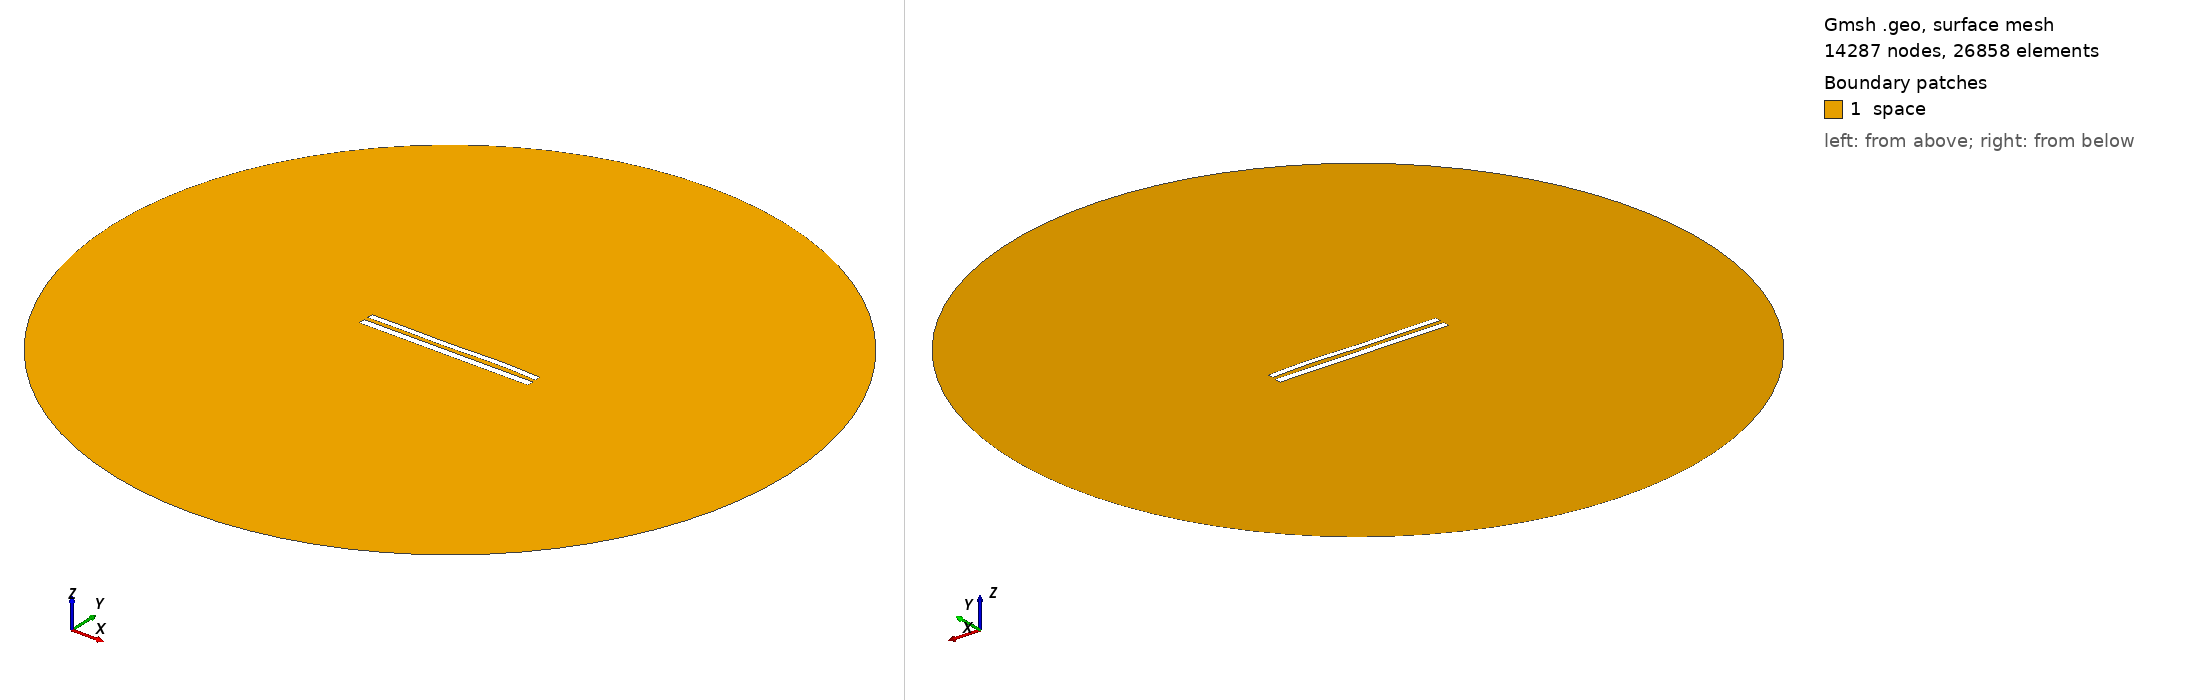

Gmsh geometry script, surface-meshed: 14287 nodes, 26858 surface elements. Boundary patches (legend numbers): 1 space. Left view from above one corner, right view from below the opposite corner. Legend entries are the model's physical surfaces. The drawing asked Gmsh for element sizes between 1% and 20% of the model's largest extent; the script's own settings can give other sizes.

=== 9330.geo (drawn) ===
//---------------------------------------
// Geometry kernel
//---------------------------------------

SetFactory("OpenCASCADE");



//---------------------------------------
// Parameters of the geometry
//---------------------------------------

// Overetch of the upper plate
overetch = 0.25;

// Distance between the plates
distance = 2.5;

// Discretization over the x axis (for the deformation)
nx = 50; 

// Length of the plate
L = 100 - overetch; 

// Number of modes
n = 4; 

// 1st mode coefficient
coeff(1) = 0.15;
beta(1) = 0.596864 * 3.1415926535 / L;

// 2nd mode coefficient
coeff(2) = 0.07499999999999998;
beta(2) = 1.49418 * 3.1415926535 / L;

// 3rd mode coefficient
coeff(3) = -0.15;
beta(3) = 2.50025 * 3.1415926535 / L;

// 4th mode coefficient
coeff(4) = 0.15;
beta(4) = 3.49999 * 3.1415926535 / L;



//---------------------------------------
// Upper plate (deformed rectangle)
//---------------------------------------

// Coordiantes of the upper plate
xmin = -50;
xmax = 50 - overetch;

// Height of the upper plate
yheight = 4 - 2 * overetch;

// Indexes of the points
UpperID[] = {};
LowerID[] = {};
LeftID[] = {};
RightID[] = {};

// Point index
p = 1;

// Horizontal edges
For i In {1:nx}
    x = xmin + (i-1)*(xmax - xmin)/(nx-1);

    y_bottom = distance / 2 + overetch;
    For j In {1:n}
        C = (Cosh(beta(j)*L) + Cos(beta(j)*L)) / (Sinh(beta(j)*L) + Sin(beta(j)*L));
        y_bottom  = y_bottom + coeff(j) * (Cosh(beta(j)*(x+50)) - Cos(beta(j)*(x+50)) - C * (Sinh(beta(j)*(x+50)) - Sin(beta(j)*(x+50))));
    EndFor

    y_top = y_bottom + yheight;

    Point(p) = {x, y_top, 0, 1.0};
    UpperID[i] = p;
    p = p + 1;

    Point(p) = {x, y_bottom, 0, 1.0};
    LowerID[i] = p;
    p = p + 1;
EndFor

// Create point lists
UpperPts[] = {}; LowerPts[] = {};
For i In {1:nx}
  UpperPts[] += {UpperID[i]};
  LowerPts[] += {LowerID[i]};
EndFor

// Build splines
Spline(1) = {UpperPts[]};
Spline(2) = {LowerPts[]};
Line(3) = {LowerPts[nx-1], UpperPts[nx-1]};
Line(4) = {LowerPts[0], UpperPts[0]};

// Build the plane surface
Curve Loop(1) = {2, 3, -1, -4};
Plane Surface(1) = {1};



//---------------------------------------
// Lower plate (rectangle)
//---------------------------------------

// Vertices
Point(1001) = {-50, -1, 0, 1.0};
Point(1002) = { 50, -1, 0, 1.0};
Point(1003) = { 50,  -5, 0, 1.0};
Point(1004) = {-50,  -5, 0, 1.0};

// Edges
Line(5) = {1001, 1002};
Line(6) = {1002, 1003};
Line(7) = {1003, 1004};
Line(8) = {1004, 1001};

// Plane surface
Line Loop(2) = {5, 6, 7, 8};
Plane Surface(2) = {2}; 



//---------------------------------------
// Outer (fictious) boundary
//---------------------------------------

// Points
Point(1005) = {0, 0, 0};       // Center
Point(1006) = {200, 0, 0};     // Start point
Point(1007) = {0, 200, 0};     // 90 degrees
Point(1008) = {-200, 0, 0};    // 180 degrees
Point(1009) = {0, -200, 0};    // 270 degrees

// Circle arcs (each needs start, center, end)
Circle(9) = {1006, 1005, 1007};
Circle(10) = {1007, 1005, 1008};
Circle(11) = {1008, 1005, 1009};
Circle(12) = {1009, 1005, 1006};

// Plane surface for the entire domain
Curve Loop(3) = {9, 10, 11, 12};
Surface(3) = {3};

// Subtract the plates from the whole domain to obtain the actual domain where we want to solve the equations
BooleanDifference{ Surface{3}; Delete; }{ Surface{1}; Surface{2}; Delete; }




//---------------------------------------
// Transfinite Lines/Curves
//---------------------------------------

// Set the number of points on the boundaries
r = 7;

// Plates
Transfinite Curve {1, 2} = 50*r Using Progression 1;
Transfinite Curve {3, 4} = 2*r Using Progression 1;
Transfinite Line {5, 7} = 50*r Using Progression 1;
Transfinite Line {6, 8} = 2*r Using Progression 1;

// Outer boundary
Transfinite Line {9, 10, 11, 12} = 20 Using Progression 1;



//---------------------------------------
// Physical groups
//---------------------------------------                

// Physical curves (boundaries)
Physical Line("force_segment", 10) = {2};
Physical Line("upper_plate", 11) = {1, 3, 4};
Physical Line("lower_plate", 12) = {5, 6, 7, 8};
Physical Line("boundary", 20) = {9, 10, 11, 12};

// Physical Surfaces
Physical Surface("space", 30) = {3};



//---------------------------------------
// 6. Generate the Mesh
//---------------------------------------

// 2D mesh generation
Mesh 2;
